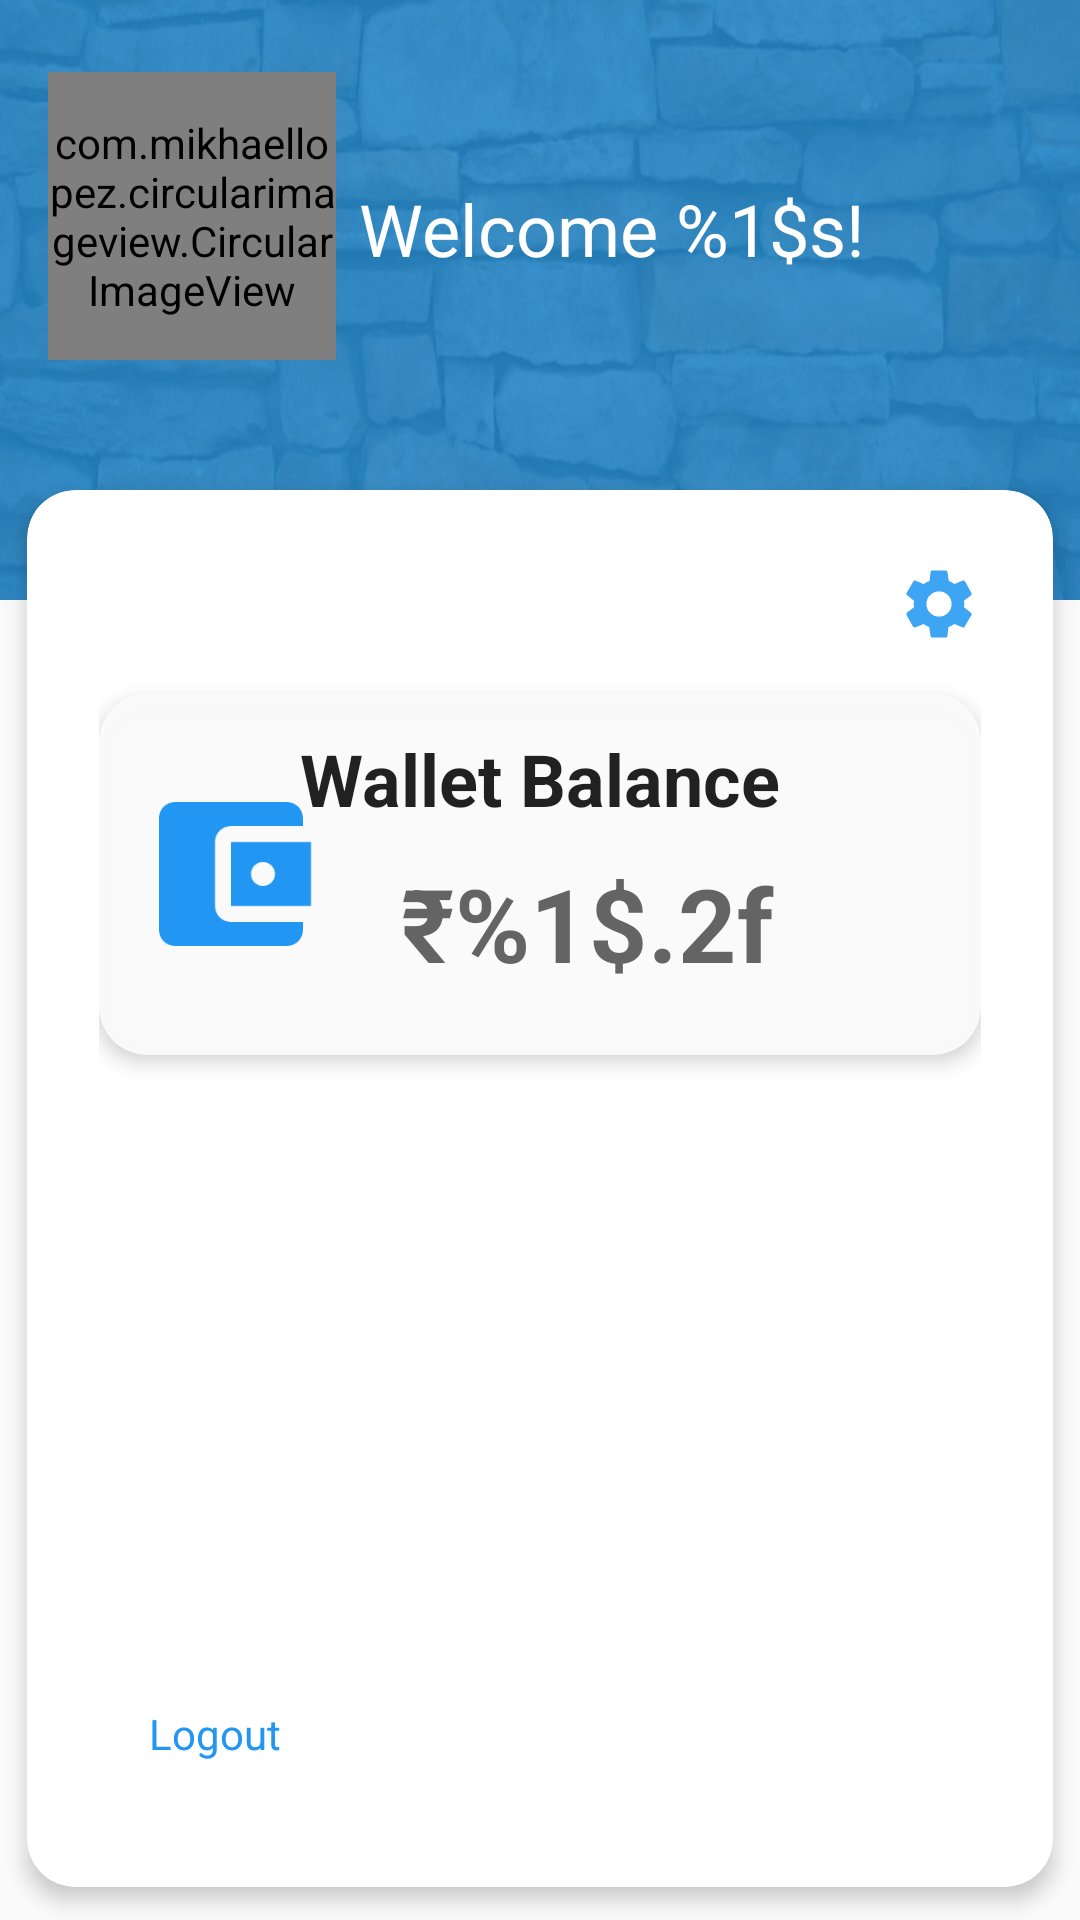

This screen was rendered from an Android layout file. Write that file and the resources it references.
<!-- AndroidManifest.xml: application theme AppTheme -->
<!-- res/layout/activity_dashboard.xml -->
<?xml version="1.0" encoding="utf-8"?>
<RelativeLayout
        xmlns:android="http://schemas.android.com/apk/res/android"
        xmlns:app="http://schemas.android.com/apk/res-auto"
        android:layout_width="match_parent"
        android:layout_height="match_parent"
        >

    <RelativeLayout
            android:id="@+id/head"
            android:layout_width="match_parent"
            android:layout_height="200dp"
            android:background="@drawable/header_bg"
            android:fitsSystemWindows="true"
            >

        <com.mikhaellopez.circularimageview.CircularImageView
                android:id="@+id/userImage"
                android:layout_width="96dp"
                android:layout_height="96dp"
                android:src="@drawable/ic_person"
                android:layout_marginTop="24dp"
                android:layout_marginStart="16dp"
                app:civ_background_color="?attr/colorAccent"
                />

        <RelativeLayout
                android:layout_width="match_parent"
                android:layout_height="match_parent"
                android:layout_marginEnd="64dp"
                android:layout_toEndOf="@id/userImage"
                >

            <TextView
                    android:id="@+id/userName"
                    android:layout_width="wrap_content"
                    android:layout_height="wrap_content"
                    android:text="@string/defUser"
                    style="@style/TextAppearance.AppCompat.Headline"
                    android:layout_centerHorizontal="true"
                    android:textColor="@android:color/white"
                    android:layout_marginTop="60dp"
                    />

        </RelativeLayout>

    </RelativeLayout>

    <android.support.v7.widget.CardView
            android:id="@+id/contentView"
            android:layout_width="match_parent"
            android:layout_height="match_parent"
            android:layout_below="@id/head"
            android:layout_marginTop="-48dp"
            app:cardCornerRadius="16dp"
            app:cardElevation="4dp"
            app:cardUseCompatPadding="true"
            app:contentPadding="24dp"
            >

        <RelativeLayout
                android:id="@+id/MainView"
                android:layout_width="match_parent"
                android:layout_height="match_parent"
                >

            <ImageView
                    android:id="@+id/settIcon"
                    android:layout_width="28dp"
                    android:layout_height="28dp"
                    android:layout_alignParentEnd="true"
                    android:clickable="true"
                    android:focusable="true"
                    android:foreground="?android:attr/selectableItemBackground"
                    android:src="@drawable/ic_settings_cog"
                    android:tint="?attr/colorAccent"
                    />

            <android.support.v7.widget.CardView
                    android:id="@+id/refreshBalance"
                    android:layout_width="match_parent"
                    android:layout_height="wrap_content"
                    android:layout_below="@id/settIcon"
                    android:layout_marginTop="16dp"
                    android:clickable="true"
                    android:focusable="true"
                    android:foreground="?android:attr/selectableItemBackground"
                    app:contentPadding="12dp"
                    app:cardElevation="4dp"
                    app:cardCornerRadius="16dp"
                    app:cardBackgroundColor="#FAFAFAFA"
                    >

                <RelativeLayout
                        android:layout_width="match_parent"
                        android:layout_height="wrap_content"
                        >

                    <TextView
                            android:id="@+id/balHead"
                            android:layout_width="wrap_content"
                            android:layout_height="wrap_content"
                            android:text="@string/balanceHead"
                            style="@style/TextAppearance.AppCompat.Headline"
                            android:textStyle="bold"
                            android:layout_centerHorizontal="true"
                            />

                    <ImageView
                            android:id="@+id/walletIc"
                            android:layout_width="64dp"
                            android:layout_height="64dp"
                            android:layout_centerVertical="true"
                            android:src="@drawable/ic_wallet"
                            android:tint="?attr/colorAccent"
                            />

                    <RelativeLayout
                            android:layout_width="match_parent"
                            android:layout_height="64dp"
                            android:layout_toEndOf="@id/walletIc"
                            android:layout_below="@id/balHead"
                            android:layout_marginEnd="32dp"
                            >

                        <TextView
                                android:id="@+id/availBal"
                                android:layout_width="wrap_content"
                                android:layout_height="wrap_content"
                                android:text="@string/currBal"
                                style="@style/TextAppearance.AppCompat.Display1"
                                android:layout_centerInParent="true"
                                android:textStyle="bold"
                                />

                    </RelativeLayout>

                </RelativeLayout>

            </android.support.v7.widget.CardView>

            <android.support.v7.widget.CardView
                    android:id="@+id/logoutButton"
                    android:layout_width="wrap_content"
                    android:layout_height="wrap_content"
                    android:padding="12dp"
                    android:layout_alignParentStart="true"
                    android:layout_alignParentBottom="true"
                    android:clickable="true"
                    android:focusable="true"
                    android:foreground="?android:attr/selectableItemBackground"
                    app:cardCornerRadius="8dp"
                    app:contentPadding="12dp"
                    app:cardUseCompatPadding="true"
                    app:cardElevation="0dp"
                    >

                <TextView
                        android:layout_width="wrap_content"
                        android:layout_height="wrap_content"
                        android:text="@string/logout"
                        android:textColor="?attr/colorAccent"
                        />

            </android.support.v7.widget.CardView>

        </RelativeLayout>

    </android.support.v7.widget.CardView>

</RelativeLayout>
<!-- resources referenced by this layout -->
<resources>
  <!-- drawable header_bg: jpg bitmap (drawable, 57132 bytes) -->
  <!-- drawable ic_person: vector/xml drawable (drawable, 4674 chars, omitted) -->
  <!-- drawable ic_settings_cog (drawable) -->
  <vector xmlns:android="http://schemas.android.com/apk/res/android"
          android:width="24dp"
          android:height="24dp"
          android:viewportWidth="24"
          android:viewportHeight="24">
      <path
              android:fillColor="?android:attr/textColorPrimary"
              android:pathData="M19.1,12.9a2.8,2.8 0,0 0,0.1 -0.9,2.8 2.8,0 0,0 -0.1,-0.9l2.1,-1.6a0.7,0.7 0,0 0,0.1 -0.6L19.4,5.5a0.7,0.7 0,0 0,-0.6 -0.2l-2.4,1a6.5,6.5 0,0 0,-1.6 -0.9l-0.4,-2.6a0.5,0.5 0,0 0,-0.5 -0.4H10.1a0.5,0.5 0,0 0,-0.5 0.4L9.3,5.4a5.6,5.6 0,0 0,-1.7 0.9l-2.4,-1a0.4,0.4 0,0 0,-0.5 0.2l-2,3.4c-0.1,0.2 0,0.4 0.2,0.6l2,1.6a2.8,2.8 0,0 0,-0.1 0.9,2.8 2.8,0 0,0 0.1,0.9L2.8,14.5a0.7,0.7 0,0 0,-0.1 0.6l1.9,3.4a0.7,0.7 0,0 0,0.6 0.2l2.4,-1a6.5,6.5 0,0 0,1.6 0.9l0.4,2.6a0.5,0.5 0,0 0,0.5 0.4h3.8a0.5,0.5 0,0 0,0.5 -0.4l0.3,-2.6a5.6,5.6 0,0 0,1.7 -0.9l2.4,1a0.4,0.4 0,0 0,0.5 -0.2l2,-3.4c0.1,-0.2 0,-0.4 -0.2,-0.6ZM12,15.6A3.6,3.6 0,1 1,15.6 12,3.6 3.6,0 0,1 12,15.6Z"/>
  </vector>
  <!-- drawable ic_wallet (drawable) -->
  <vector xmlns:android="http://schemas.android.com/apk/res/android"
          android:height="48dp"
          android:viewportHeight="24.0"
          android:viewportWidth="24.0"
          android:width="48dp">
      <path
              android:fillColor="#FF000000"
              android:pathData="M21,18v1c0,1.1 -0.9,2 -2,2L5,21c-1.11,0 -2,-0.9 -2,-2L3,5c0,-1.1 0.89,-2 2,-2h14c1.1,0 2,0.9 2,2v1h-9c-1.11,0 -2,0.9 -2,2v8c0,1.1 0.89,2 2,2h9zM12,16h10L22,8L12,8v8zM16,13.5c-0.83,0 -1.5,-0.67 -1.5,-1.5s0.67,-1.5 1.5,-1.5 1.5,0.67 1.5,1.5 -0.67,1.5 -1.5,1.5z"/>
  </vector>
  <string name="balanceHead">Wallet Balance</string>
  <string name="currBal">₹%1$.2f</string>
  <string name="defUser">Welcome %1$s!</string>
  <string name="logout">Logout</string>
  <style name="AppTheme" parent="Theme.AppCompat.Light.NoActionBar">
          
          <item name="colorPrimary">@color/colorPrimary</item>
          <item name="colorPrimaryDark">@color/colorPrimaryDark</item>
          <item name="colorAccent">@color/colorAccent</item>
          <item name="android:windowLightStatusBar">true</item>
          <item name="android:windowLightNavigationBar">true</item>
          <item name="android:navigationBarDividerColor">@android:color/transparent</item>
          <item name="android:navigationBarColor">@color/colorPrimaryDark</item>
          <item name="android:windowContentTransitions">true</item>
          <item name="customCardColor">@color/customCard</item>
      </style>
  <color name="colorPrimary">#ffffff</color>
  <color name="colorPrimaryDark">#fafafa</color>
  <color name="colorAccent">#2196F3</color>
</resources>
